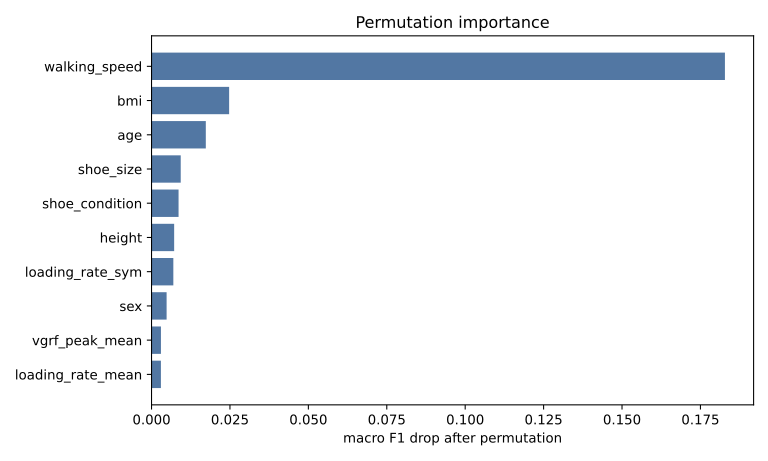

Source data for this figure (header and first rows):
feature, importance_mean, importance_std
walking_speed, 0.1828, 0.00209
bmi, 0.02474, 0.001091
age, 0.01731, 0.0006122
shoe_size, 0.009307, 0.0006627
shoe_condition, 0.008618, 0.0007047
height, 0.007213, 0.0005648
loading_rate_sym, 0.006951, 0.0007608
sex, 0.004807, 0.0004306
vgrf_peak_mean, 0.003001, 0.0001976
loading_rate_mean, 0.00299, 0.00044
body_mass, 0.002382, 0.0002178
vgrf_peak_diff, 0.002289, 0.0002792
body_weight, 0.001958, 0.0002433
vgrf_left_10, 0.00129, 0.0001473
vgrf_left_12, 0.001277, 0.0001884
vgrf_right_14, 0.001211, 0.0002359
vgrf_right_12, 0.001198, 0.0001846
vgrf_right_11, 0.001198, 0.0002098
vgrf_right_13, 0.001134, 6.587285423712323e-05
vgrf_left_15, 0.001109, 0.0002562
vgrf_left_13, 0.00107, 0.0001757
vgrf_right_9, 0.001069, 0.0002812
vgrf_left_14, 0.001058, 0.0002564
vgrf_right_10, 0.001056, 0.0001939
vgrf_right_16, 0.00103, 0.0001869
vgrf_right_17, 0.001005, 0.0002721
vgrf_left_11, 0.0009936, 0.0003686
vgrf_right_7, 0.0009661, 0.0001415
vgrf_left_9, 0.0009546, 0.0002922
vgrf_right_15, 0.0009533, 0.0001493
vgrf_right_19, 0.0009274, 0.0002722
vgrf_left_8, 0.0009157, 0.0001652
vgrf_right_18, 0.0008888, 0.0001314
vgrf_right_8, 0.0008502, 0.0003537
vgrf_left_57, 0.0008383, 9.141659923360338e-05
vgrf_left_50, 0.0008131, 6.561270463462536e-05
vgrf_left_58, 0.0008122, 0.0001451
vgrf_left_59, 0.0007866, 0.0001376
vgrf_left_60, 0.0007865, 0.0002015
loading_rate_max, 0.0007852, 0.0001605
vgrf_left_7, 0.0007737, 0.000182
vgrf_left_52, 0.0007611, 9.500425953357441e-05
vgrf_left_53, 0.0007611, 7.528827066093174e-05
vgrf_left_17, 0.0007484, 0.0001937
vgrf_left_54, 0.0007481, 5.147450020276798e-05
vgrf_left_61, 0.0007352, 0.0001559
vgrf_left_44, 0.0007227, 0.0001253
vgrf_left_41, 0.0007225, 9.490448170572926e-05
vgrf_left_49, 0.0007224, 7.522037632071667e-05
vgrf_right_59, 0.0007093, 0.0001077
vgrf_right_54, 0.0007093, 0.0001154
vgrf_left_18, 0.0006971, 7.536039209868892e-05
vgrf_left_55, 0.0006967, 6.32213243047782e-05
vgrf_right_52, 0.0006967, 0.0001377
vgrf_right_6, 0.0006825, 0.0001049
vgrf_right_48, 0.0006711, 8.736881295757892e-05
vgrf_left_51, 0.0006709, 9.644581454425208e-05
vgrf_right_55, 0.0006708, 9.668826745360114e-05
vgrf_left_43, 0.0006707, 7.743874294544307e-05
vgrf_right_57, 0.0006706, 8.756071563200737e-05
... 157 more rows
